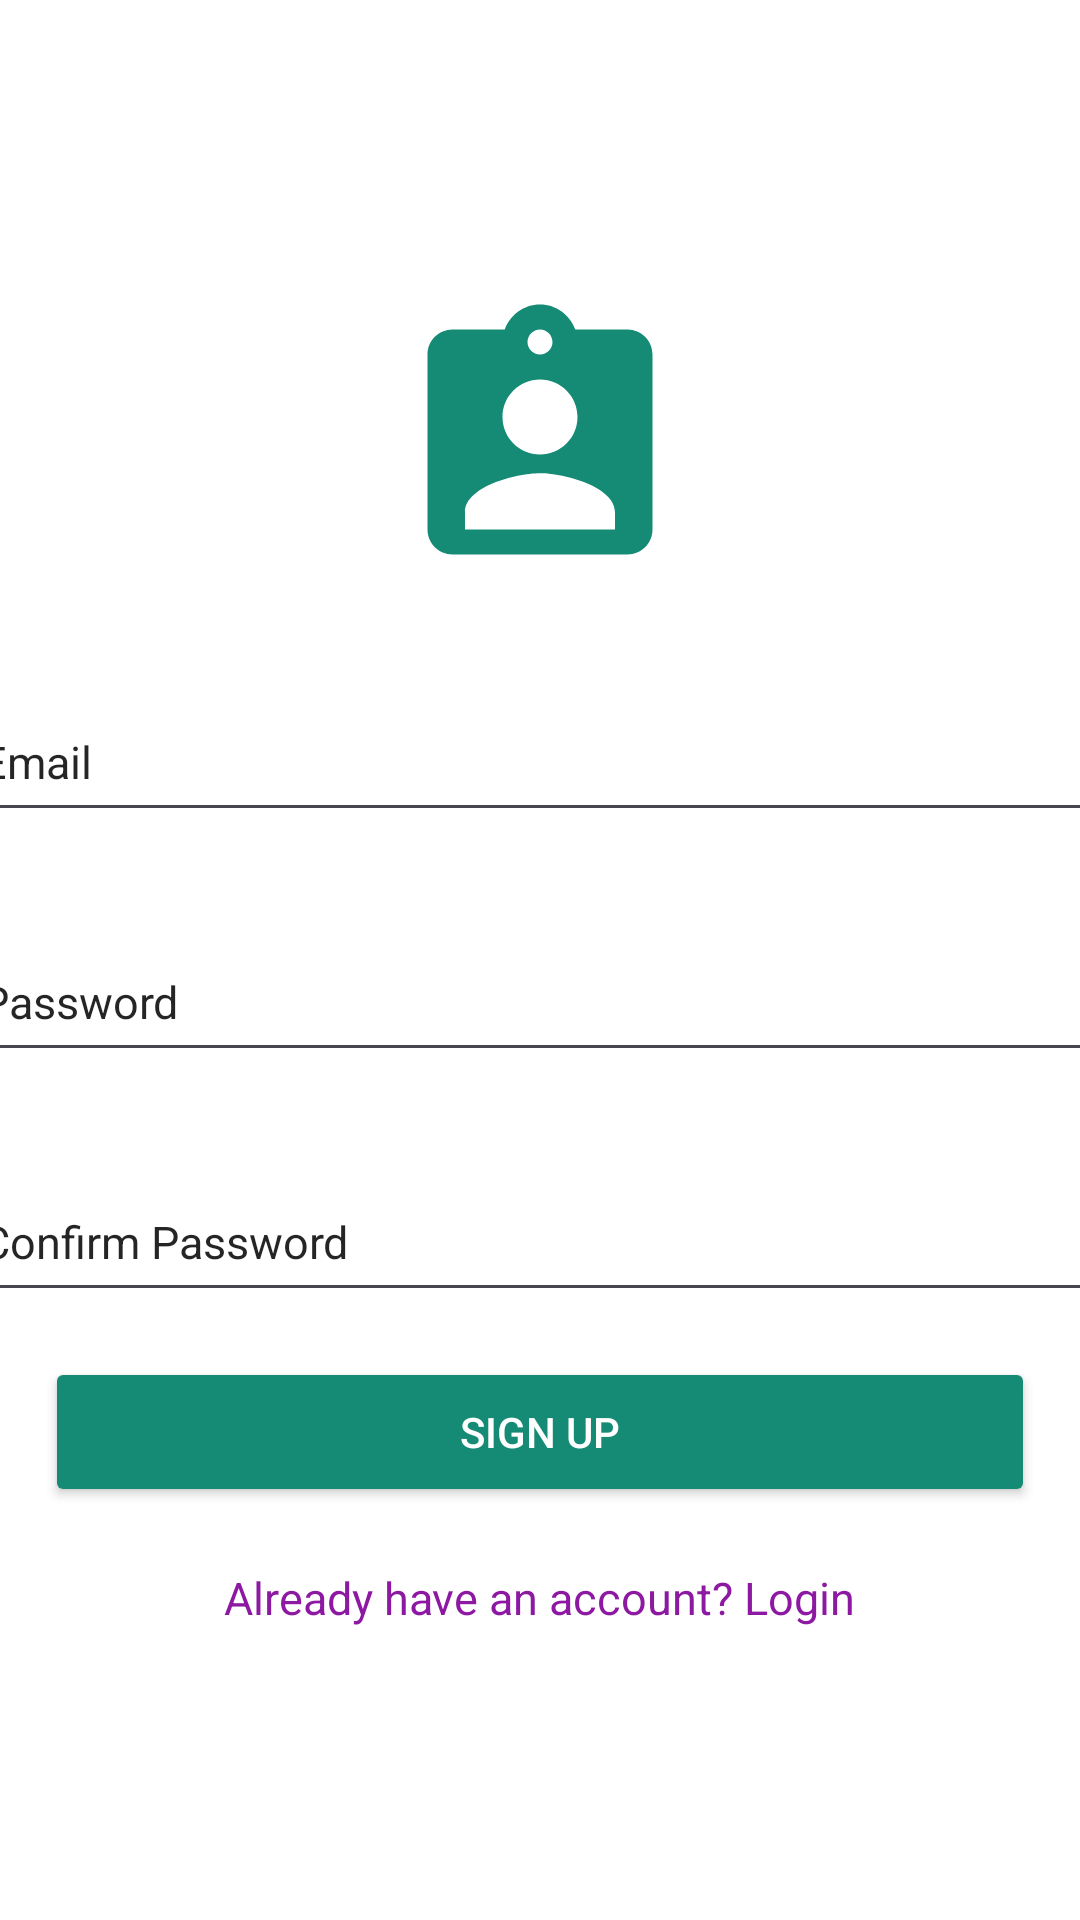

Here is an Android app screen rendered from its layout file. Give the layout XML and the strings, colors and styles it references.
<!-- AndroidManifest.xml: application theme Theme.FirebaseAuthManuel -->
<!-- res/layout/activity_main.xml -->
<?xml version="1.0" encoding="utf-8"?>
<LinearLayout xmlns:android="http://schemas.android.com/apk/res/android"
    xmlns:app="http://schemas.android.com/apk/res-auto"
    xmlns:tools="http://schemas.android.com/tools"
    android:layout_width="match_parent"
    android:layout_height="match_parent"
    tools:context=".MainActivity"
    android:background="@color/white"
    android:orientation="vertical"
    android:gravity="center"
    >

    <ImageView
        android:layout_width="wrap_content"
        android:layout_height="wrap_content"
        android:src="@drawable/baseline_assignment_ind_24"/>

    <EditText
        android:id="@+id/email"
        android:layout_width="381dp"
        android:layout_height="50dp"
        android:layout_marginLeft="15dp"
        android:layout_marginTop="30dp"
        android:layout_marginRight="15dp"
        android:autofillHints="Email Address"
        android:hint="Email"
        android:inputType="textEmailAddress"
        android:minHeight="15dp"
        android:textColorHint="#DA000000"
        android:textSize="15dp"
        tools:ignore="TextSizeCheck" />

    <EditText
        android:id="@+id/password"
        android:layout_width="381dp"
        android:layout_height="50dp"
        android:layout_marginLeft="15dp"
        android:layout_marginTop="30dp"
        android:layout_marginRight="15dp"
        android:autofillHints="Email Address"
        android:hint="Password"
        android:inputType="textPassword"
        android:minHeight="15dp"
        android:textColorHint="#DA000000"
        android:textSize="15dp"
        tools:ignore="TextSizeCheck" />

    <EditText
        android:id="@+id/cpassword"
        android:layout_width="381dp"
        android:layout_height="50dp"
        android:layout_marginLeft="15dp"
        android:layout_marginTop="30dp"
        android:layout_marginRight="15dp"
        android:autofillHints="Email Address"
        android:hint="Confirm Password"
        android:inputType="textPassword"
        android:minHeight="15dp"
        android:textColorHint="#DA000000"
        android:textSize="15dp"
        tools:ignore="TextSizeCheck" />

    <Button
        android:id="@+id/signup"
        android:layout_width="match_parent"
        android:layout_height="50dp"
        android:layout_marginRight="15dp"
        android:layout_marginLeft="15dp"
        android:text="Sign Up"
        android:textColor="@color/white"
        android:backgroundTint="#158B75"
        android:layout_marginTop="15dp"
        />

    <TextView
        android:id="@+id/text"
        android:layout_width="wrap_content"
        android:layout_height="wrap_content"
        android:layout_gravity="center_horizontal"
        android:layout_marginTop="20dp"
        android:text="Already have an account? Login"
        android:textColor="#8D18A1"
        android:textSize="15dp"
        tools:ignore="TextSizeCheck" />


</LinearLayout>
<!-- resources referenced by this layout -->
<resources>
  <!-- drawable baseline_assignment_ind_24 (drawable) -->
  <vector android:height="100dp" android:tint="#158B75"
      android:viewportHeight="24" android:viewportWidth="24"
      android:width="100dp" xmlns:android="http://schemas.android.com/apk/res/android">
      <path android:fillColor="@android:color/white" android:pathData="M19,3h-4.18C14.4,1.84 13.3,1 12,1c-1.3,0 -2.4,0.84 -2.82,2L5,3c-1.1,0 -2,0.9 -2,2v14c0,1.1 0.9,2 2,2h14c1.1,0 2,-0.9 2,-2L21,5c0,-1.1 -0.9,-2 -2,-2zM12,3c0.55,0 1,0.45 1,1s-0.45,1 -1,1 -1,-0.45 -1,-1 0.45,-1 1,-1zM12,7c1.66,0 3,1.34 3,3s-1.34,3 -3,3 -3,-1.34 -3,-3 1.34,-3 3,-3zM18,19L6,19v-1.4c0,-2 4,-3.1 6,-3.1s6,1.1 6,3.1L18,19z"/>
  </vector>
  <style name="Theme.FirebaseAuthManuel" parent="Base.Theme.FirebaseAuthManuel" />
  <style name="Base.Theme.FirebaseAuthManuel" parent="Theme.Material3.DayNight.NoActionBar">
          
          
      </style>
  <!-- not gathered from this repository: default colours our renderer supplied (Android Studio template values) -->
  <color name="white">#FFFFFFFF</color>
</resources>
